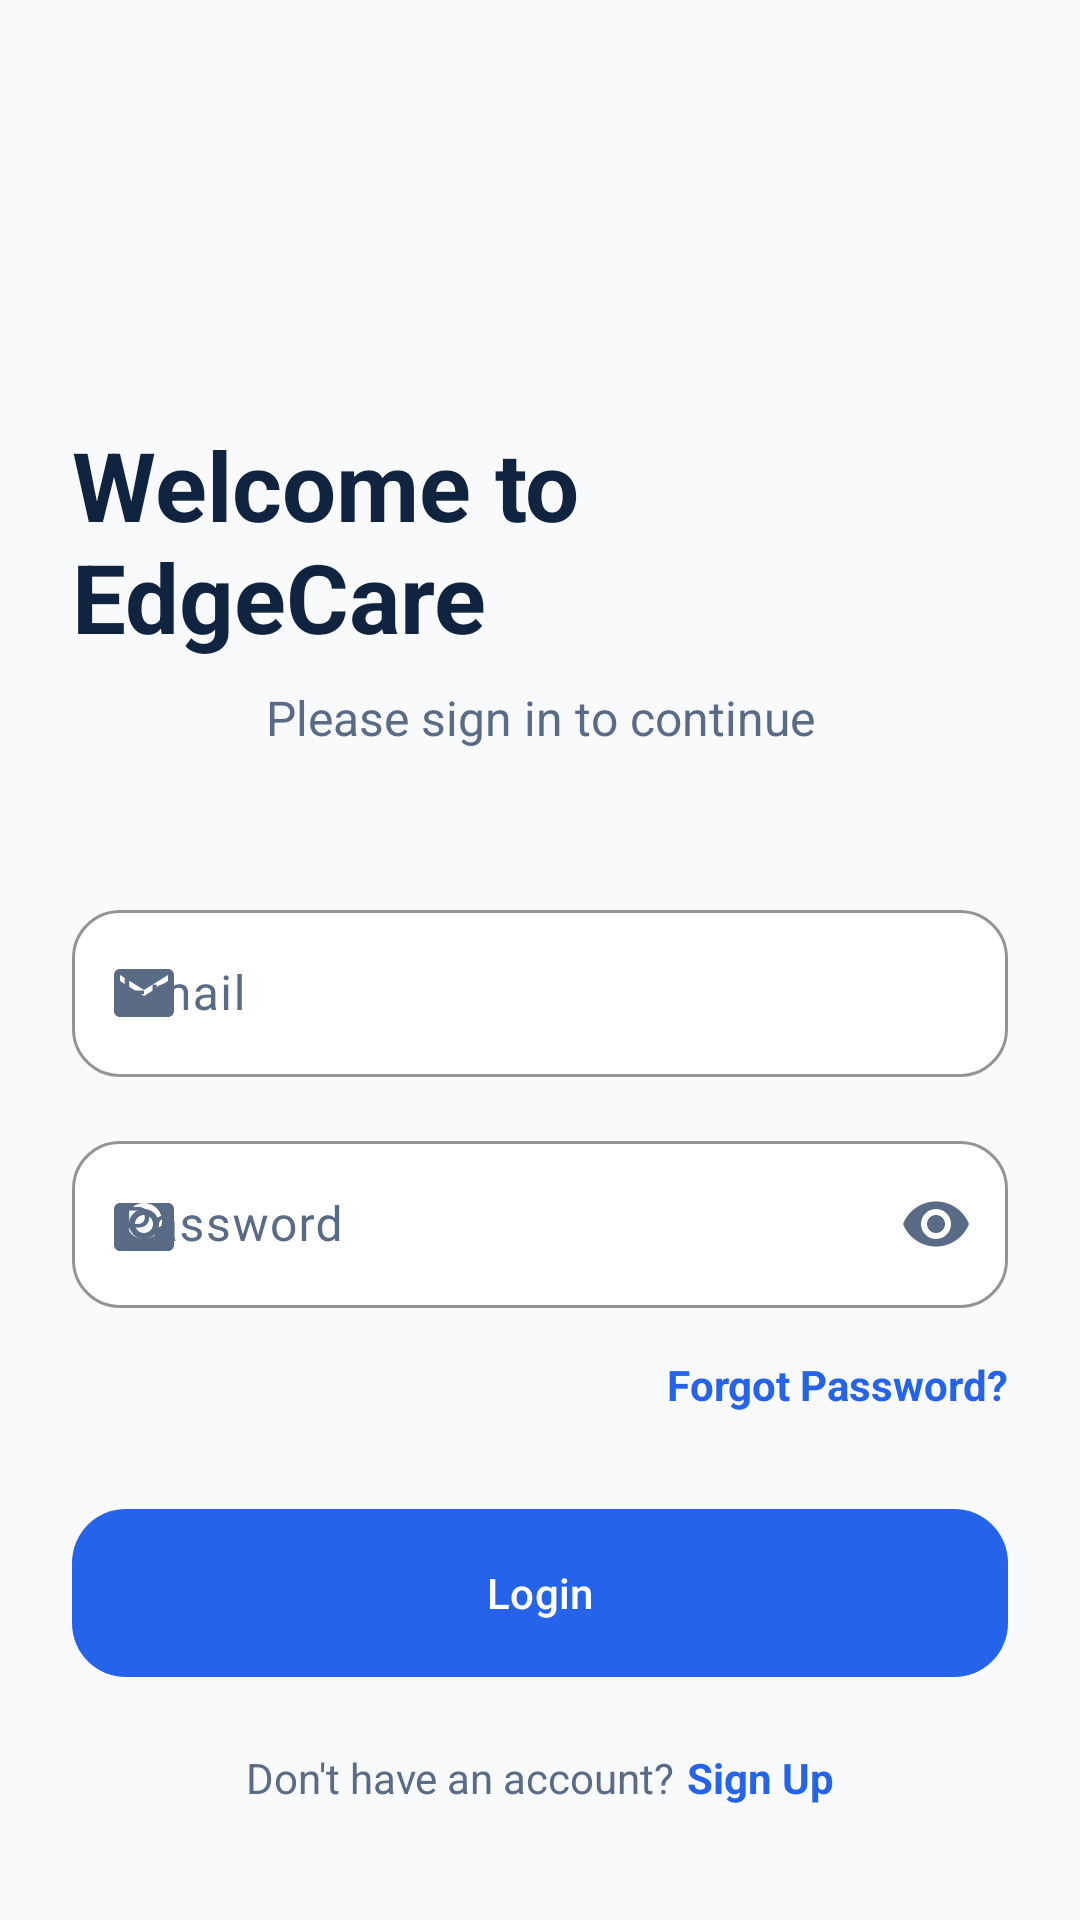

Produce the Android XML layout that renders to this screen, including the resource entries it uses.
<!-- AndroidManifest.xml: application theme Theme.EdgeCare -->
<!-- res/layout/fragment_login.xml -->
<?xml version="1.0" encoding="utf-8"?>
<androidx.core.widget.NestedScrollView xmlns:android="http://schemas.android.com/apk/res/android"
    xmlns:app="http://schemas.android.com/apk/res-auto"
    xmlns:tools="http://schemas.android.com/tools"
    android:layout_width="match_parent"
    android:layout_height="match_parent"
    android:fillViewport="true"
    android:background="?android:attr/windowBackground">

    <androidx.constraintlayout.widget.ConstraintLayout
        android:layout_width="match_parent"
        android:layout_height="wrap_content"
        android:padding="24dp">

        <TextView
            android:id="@+id/tvHeader"
            android:layout_width="wrap_content"
            android:layout_height="wrap_content"
            android:layout_marginTop="24dp"
            android:text="@string/welcome"
            android:textColor="?attr/colorOnSurface"
            android:textSize="32sp"
            android:textStyle="bold"
            app:layout_constraintEnd_toEndOf="parent"
            app:layout_constraintStart_toStartOf="parent"
            app:layout_constraintTop_toBottomOf="@id/ivLogo" />

        <ImageView
            android:id="@+id/ivLogo"
            android:layout_width="72dp"
            android:layout_height="72dp"
            android:layout_marginTop="20dp"
            android:contentDescription="@string/app_name"
            android:src="@drawable/logo"
            app:layout_constraintEnd_toEndOf="parent"
            app:layout_constraintStart_toStartOf="parent"
            app:layout_constraintTop_toTopOf="parent" />

        <TextView
            android:id="@+id/tvSubHeader"
            android:layout_width="wrap_content"
            android:layout_height="wrap_content"
            android:layout_marginTop="8dp"
            android:text="@string/sign_in_to_continue"
            android:textColor="?attr/colorOnSurfaceVariant"
            android:textSize="16sp"
            app:layout_constraintEnd_toEndOf="parent"
            app:layout_constraintStart_toStartOf="parent"
            app:layout_constraintTop_toBottomOf="@id/tvHeader" />

        <com.google.android.material.textfield.TextInputLayout
            android:id="@+id/tilEmail"
            style="@style/Widget.EdgeCare.TextInputLayout"
            android:layout_width="0dp"
            android:layout_height="wrap_content"
            android:layout_marginTop="48dp"
            android:hint="@string/email"
            app:startIconDrawable="@drawable/ic_email"
            app:layout_constraintEnd_toEndOf="parent"
            app:layout_constraintStart_toStartOf="parent"
            app:layout_constraintTop_toBottomOf="@id/tvSubHeader">

            <com.google.android.material.textfield.TextInputEditText
                android:layout_width="match_parent"
                android:layout_height="wrap_content"
                android:inputType="textEmailAddress"
                android:textColor="?attr/colorOnSurface" />
        </com.google.android.material.textfield.TextInputLayout>

        <com.google.android.material.textfield.TextInputLayout
            android:id="@+id/tilPassword"
            style="@style/Widget.EdgeCare.TextInputLayout"
            android:layout_width="0dp"
            android:layout_height="wrap_content"
            android:layout_marginTop="16dp"
            android:hint="@string/password"
            app:endIconMode="password_toggle"
            app:startIconDrawable="@drawable/ic_password"
            app:layout_constraintEnd_toEndOf="parent"
            app:layout_constraintStart_toStartOf="parent"
            app:layout_constraintTop_toBottomOf="@id/tilEmail">

            <com.google.android.material.textfield.TextInputEditText
                android:layout_width="match_parent"
                android:layout_height="wrap_content"
                android:inputType="textPassword"
                android:textColor="?attr/colorOnSurface" />
        </com.google.android.material.textfield.TextInputLayout>

        <TextView
            android:id="@+id/tvForgotPassword"
            android:layout_width="wrap_content"
            android:layout_height="wrap_content"
            android:layout_marginTop="16dp"
            android:text="@string/forgot_password"
            android:textColor="?attr/colorPrimary"
            android:textStyle="bold"
            app:layout_constraintEnd_toEndOf="parent"
            app:layout_constraintTop_toBottomOf="@id/tilPassword" />

        <com.google.android.material.button.MaterialButton
            android:id="@+id/btnLogin"
            style="@style/Widget.EdgeCare.Button.Primary"
            android:layout_width="0dp"
            android:layout_height="56dp"
            android:layout_marginTop="32dp"
            android:text="@string/login"
            app:layout_constraintEnd_toEndOf="parent"
            app:layout_constraintStart_toStartOf="parent"
            app:layout_constraintTop_toBottomOf="@id/tvForgotPassword" />

        <LinearLayout
            android:layout_width="wrap_content"
            android:layout_height="wrap_content"
            android:layout_marginTop="24dp"
            android:orientation="horizontal"
            app:layout_constraintEnd_toEndOf="parent"
            app:layout_constraintStart_toStartOf="parent"
            app:layout_constraintTop_toBottomOf="@id/btnLogin">

            <TextView
                android:layout_width="wrap_content"
                android:layout_height="wrap_content"
                android:text="@string/need_account"
                android:textColor="?attr/colorOnSurfaceVariant" />

            <TextView
                android:id="@+id/tvSignUp"
                android:layout_width="wrap_content"
                android:layout_height="wrap_content"
                android:layout_marginStart="4dp"
                android:text="@string/sign_up"
                android:textColor="?attr/colorPrimary"
                android:textStyle="bold" />

        </LinearLayout>

        <com.google.android.material.progressindicator.CircularProgressIndicator
            android:id="@+id/loadingIndicator"
            android:layout_width="40dp"
            android:layout_height="40dp"
            android:visibility="gone"
            android:indeterminate="true"
            app:layout_constraintBottom_toBottomOf="parent"
            app:layout_constraintEnd_toEndOf="parent"
            app:layout_constraintStart_toStartOf="parent"
            app:layout_constraintTop_toBottomOf="@id/btnLogin"
            app:layout_constraintVertical_bias="0.5" />

    </androidx.constraintlayout.widget.ConstraintLayout>
</androidx.core.widget.NestedScrollView>
<!-- resources referenced by this layout -->
<resources>
  <!-- drawable ic_email (drawable) -->
  <?xml version="1.0" encoding="utf-8"?>
  <vector xmlns:android="http://schemas.android.com/apk/res/android"
      android:width="24dp"
      android:height="24dp"
      android:viewportWidth="24"
      android:viewportHeight="24"
      android:tint="?attr/colorControlNormal">
    <path
        android:fillColor="@android:color/white"
        android:pathData="M20,4L4,4c-1.1,0 -1.99,0.9 -1.99,2L2,18c0,1.1 0.9,2 2,2h16c1.1,0 2,-0.9 2,-2L22,6c0,-1.1 -0.9,-2 -2,-2zM20,8l-8,5 -8,-5L4,6l8,5 8,-5v2z"/>
  </vector>
  <string name="app_name">EdgeCare-Triage</string>
  <string name="email">Email</string>
  <string name="forgot_password">Forgot Password?</string>
  <string name="login">Login</string>
  <string name="need_account">Don\'t have an account?</string>
  <string name="password">Password</string>
  <string name="sign_in_to_continue">Please sign in to continue</string>
  <string name="sign_up">Sign Up</string>
  <string name="welcome">Welcome to EdgeCare</string>
  <style name="Widget.EdgeCare.Button.Primary" parent="Widget.Material3.Button">
          <item name="android:insetTop">0dp</item>
          <item name="android:insetBottom">0dp</item>
          <item name="shapeAppearance">@style/ShapeAppearance.EdgeCare.Button</item>
          <item name="backgroundTint">?attr/colorPrimary</item>
          <item name="android:textColor">?attr/colorOnPrimary</item>
          <item name="iconTint">?attr/colorOnPrimary</item>
          <item name="android:minHeight">56dp</item>
      </style>
  <style name="ShapeAppearance.EdgeCare.Button" parent="ShapeAppearance.Material3.MediumComponent">
          <item name="cornerSize">18dp</item>
      </style>
  <color name="md_theme_surface">#FFFFFF</color>
  <color name="edgecare_card_stroke">#D8E3F2</color>
  <color name="md_theme_primary">#2563EB</color>
  <color name="md_theme_onPrimary">#FFFFFF</color>
  <color name="md_theme_primary_600">#1D4ED8</color>
  <color name="md_theme_secondary">#DCEBFF</color>
  <color name="md_theme_onSecondary">#1741A6</color>
  <color name="md_theme_secondaryContainer">#EAF2FF</color>
  <color name="md_theme_onSecondaryContainer">#1D4ED8</color>
  <color name="md_theme_error">#D14343</color>
  <color name="md_theme_onError">#FFFFFF</color>
  <color name="md_theme_errorContainer">#FFF1F1</color>
  <color name="md_theme_onErrorContainer">#8F2222</color>
  <color name="md_theme_background">#F8FAFC</color>
  <color name="md_theme_onSurface">#10233F</color>
  <color name="md_theme_surfaceVariant">#EFF5FF</color>
  <color name="md_theme_onSurfaceVariant">#5A6B85</color>
  <color name="md_theme_outline">#D6E1F2</color>
  <style name="Widget.EdgeCare.Toolbar" parent="Widget.Material3.Toolbar">
          <item name="android:background">@color/edgecare_top_bar_surface</item>
          <item name="titleTextColor">?attr/colorOnSurface</item>
          <item name="subtitleTextColor">?attr/colorOnSurfaceVariant</item>
      </style>
  <color name="edgecare_top_bar_surface">#F8FAFC</color>
  <color name="edgecare_bottom_nav_surface">#FFFFFF</color>
  <style name="ShapeAppearance.EdgeCare.Small" parent="ShapeAppearance.Material3.SmallComponent">
          <item name="cornerSize">12dp</item>
      </style>
  <style name="ShapeAppearance.EdgeCare.Medium" parent="ShapeAppearance.Material3.MediumComponent">
          <item name="cornerSize">18dp</item>
      </style>
  <style name="ShapeAppearance.EdgeCare.Large" parent="ShapeAppearance.Material3.LargeComponent">
          <item name="cornerSize">24dp</item>
      </style>
</resources>
